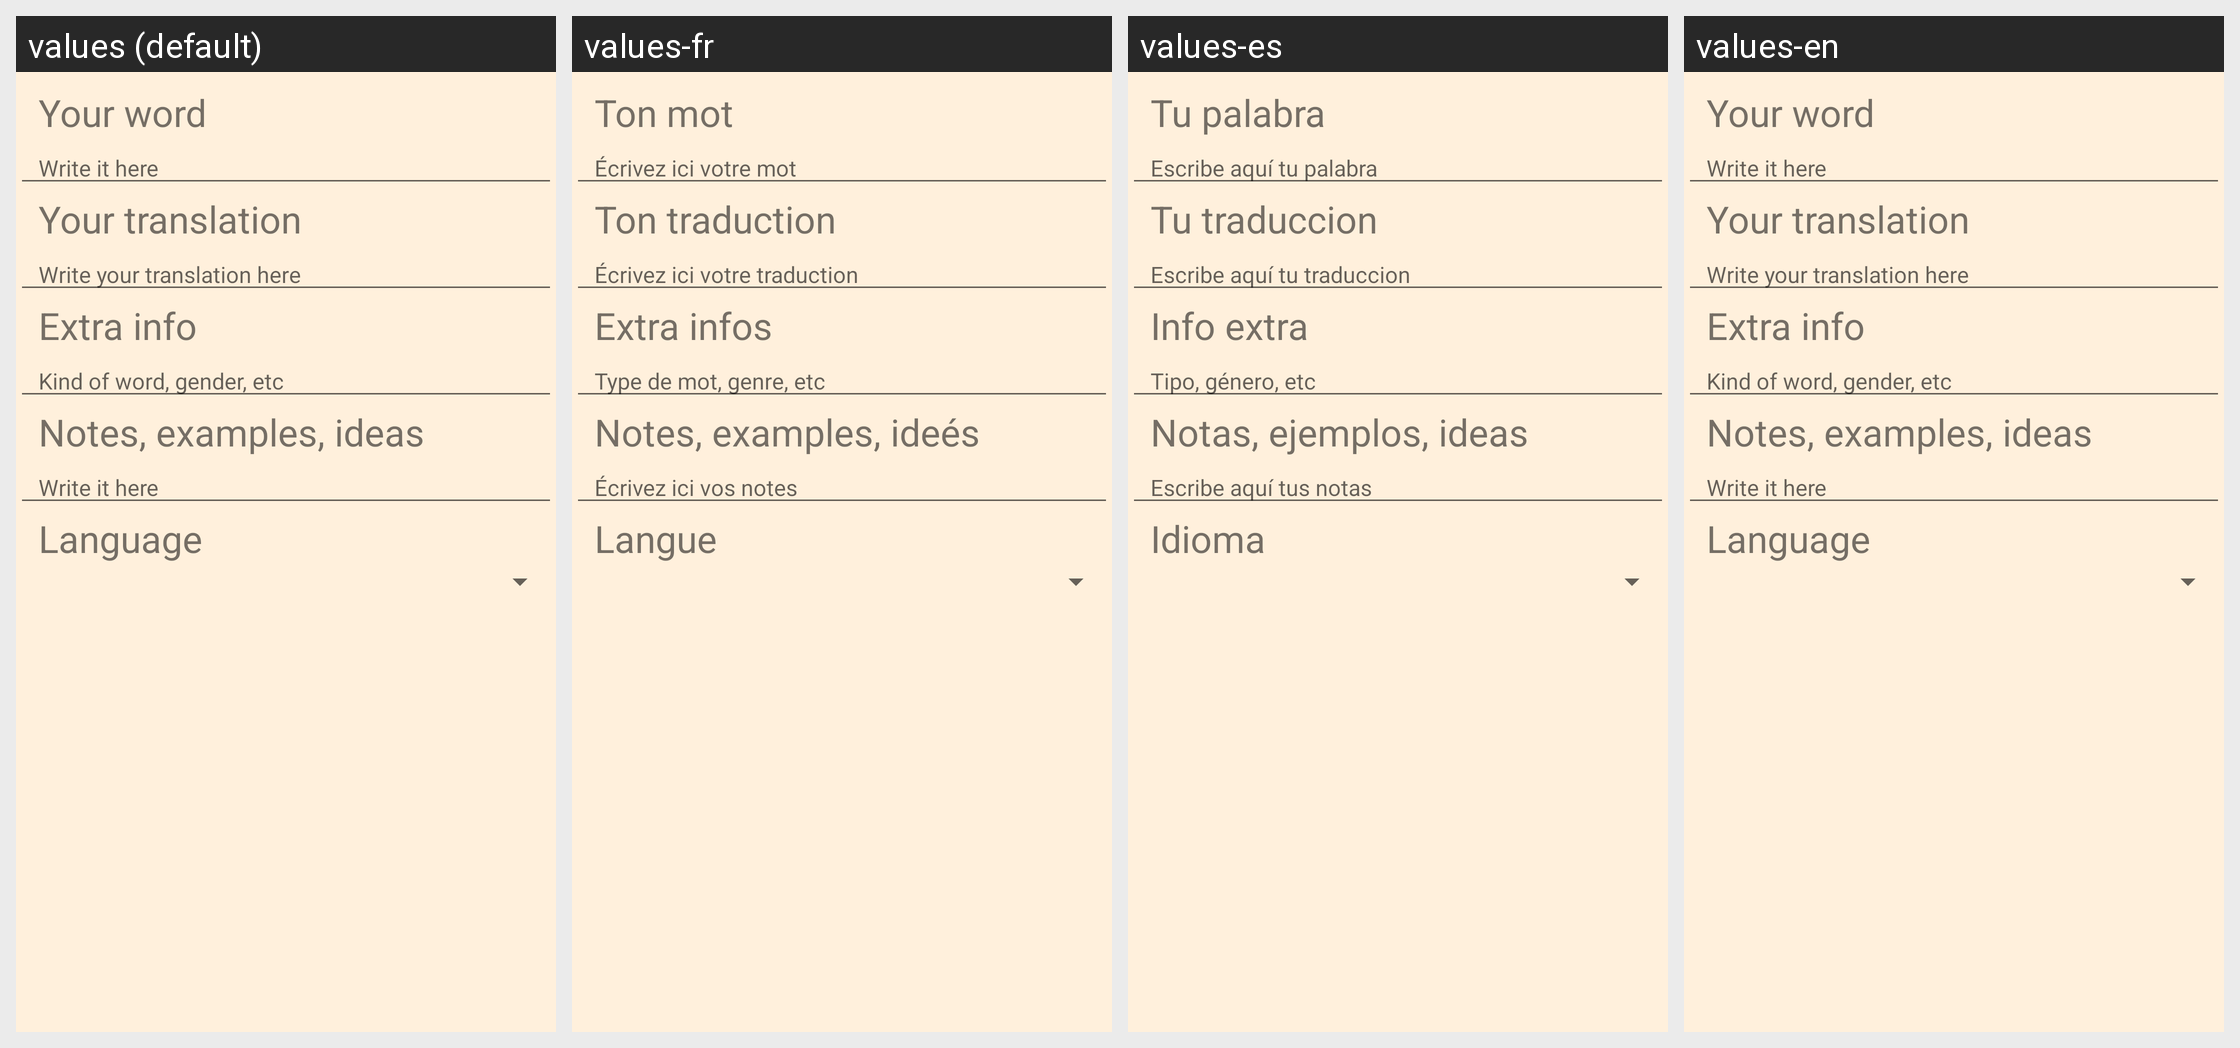

This grid shows one Android layout under several languages. Give, for every string resource on the screen, its name, the default text and each shown locale's text.
Android screen res/layout/editing.xml rendered under 4 locales, left to right: values (default), values-fr, values-es, values-en. Device: Nexus 5 (rendered at 1080×1920; each locale shown at half size, 540×960, under a caption strip naming it); theme AppTheme.
Strings drawn on this screen, with the default value and each locale's value (text and hints the layout hard-codes appear in the picture but are not listed):

editPalabra
  values: Your word
  values-fr: Ton mot
  values-es: Tu palabra
  values-en: Your word

hintPalabra
  values: Write it here
  values-fr: Écrivez ici votre mot
  values-es: Escribe aquí tu palabra
  values-en: Write it here

editTraduccion
  values: Your translation
  values-fr: Ton traduction
  values-es: Tu traduccion
  values-en: Your translation

hintTraduccion
  values: Write your translation here
  values-fr: Écrivez ici votre traduction
  values-es: Escribe aquí tu traduccion
  values-en: Write your translation here

editTipo
  values: Extra info
  values-fr: Extra infos
  values-es: Info extra
  values-en: Extra info

hintTipo
  values: Kind of word, gender, etc
  values-fr: Type de mot, genre, etc
  values-es: Tipo, género, etc
  values-en: Kind of word, gender, etc

editNotas
  values: Notes, examples, ideas
  values-fr: Notes, examples, ideés
  values-es: Notas, ejemplos, ideas
  values-en: Notes, examples, ideas

hintNotas
  values: Write it here
  values-fr: Écrivez ici vos notes
  values-es: Escribe aquí tus notas
  values-en: Write it here

editIdioma
  values: Language
  values-fr: Langue
  values-es: Idioma
  values-en: Language
